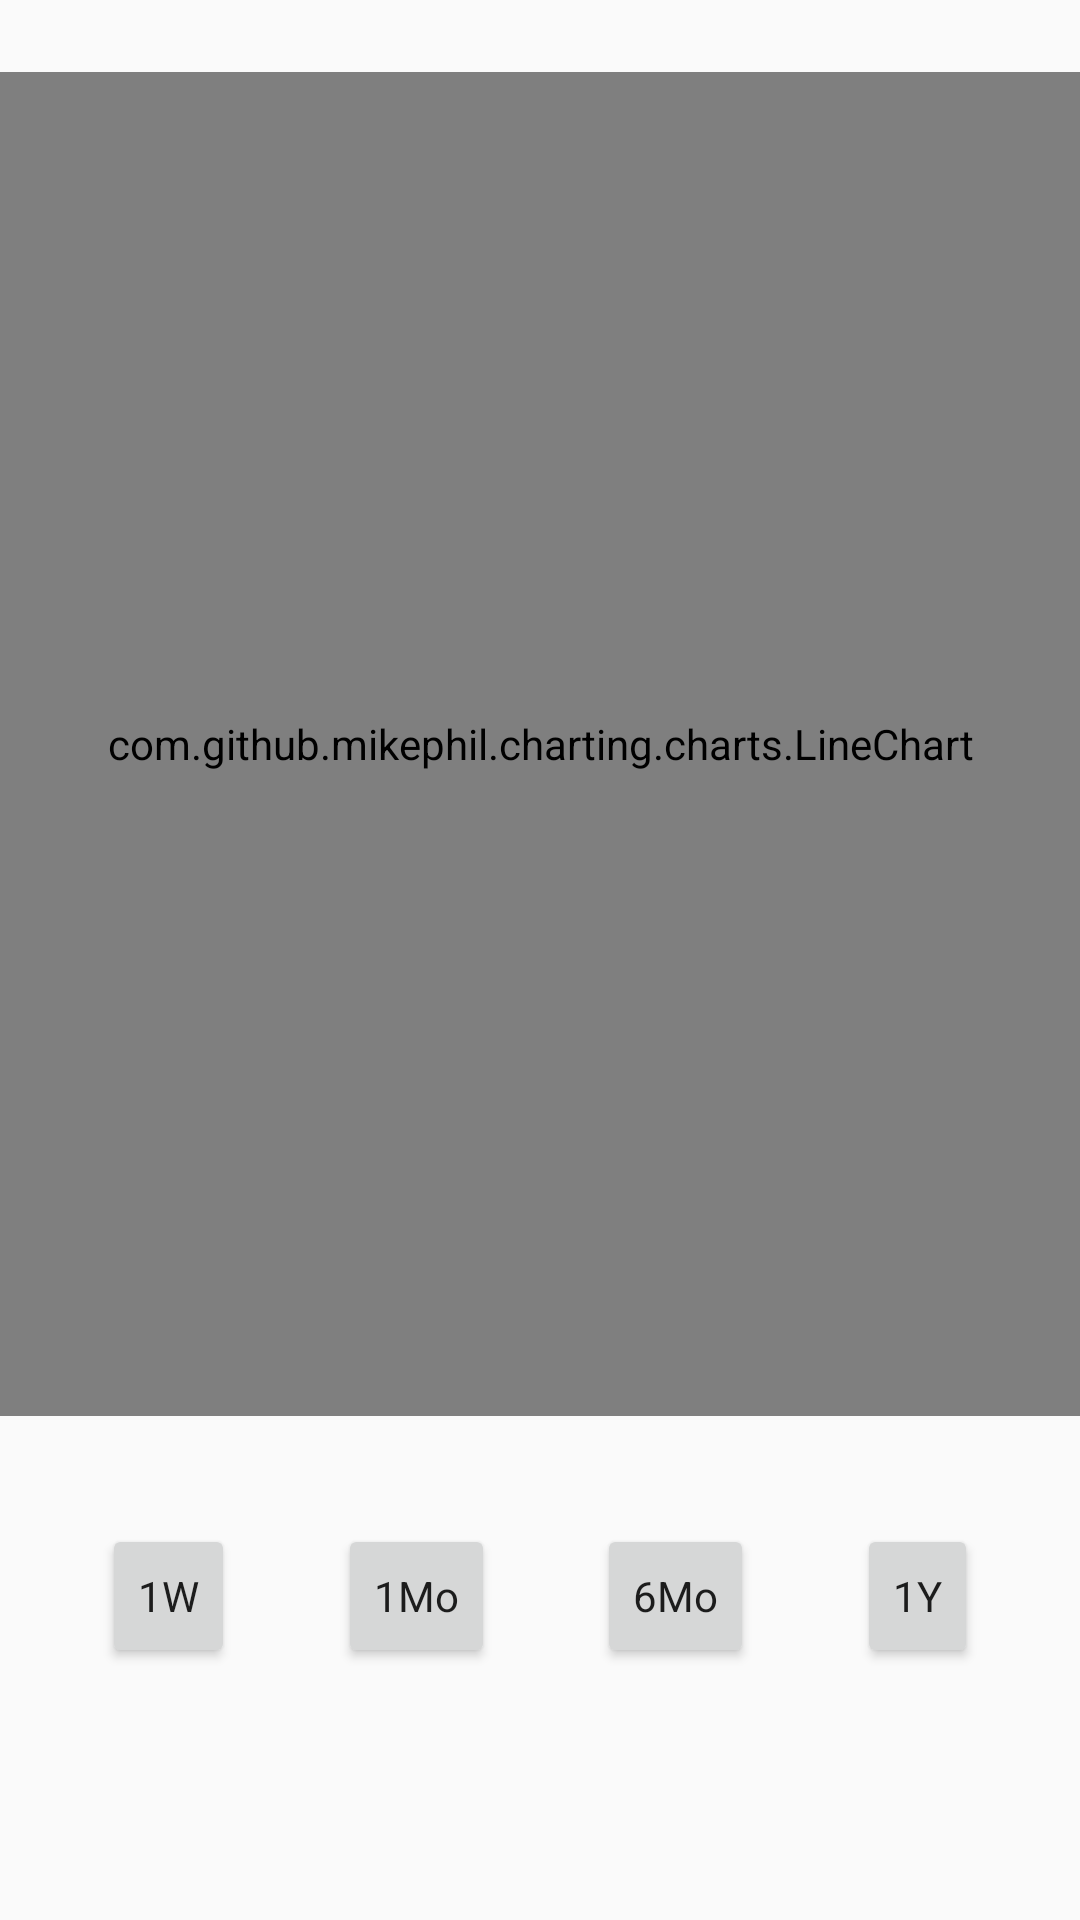

Layout XML and referenced resources for this Android screen:
<!-- AndroidManifest.xml: application theme AppTheme -->
<!-- res/layout/layout_graph.xml -->
<?xml version="1.0" encoding="utf-8"?>
<androidx.constraintlayout.widget.ConstraintLayout xmlns:android="http://schemas.android.com/apk/res/android"
    xmlns:app="http://schemas.android.com/apk/res-auto"
    android:layout_width="match_parent"
    android:layout_height="match_parent">

    <com.github.mikephil.charting.charts.LineChart
        android:id="@+id/chart"
        android:layout_width="match_parent"
        android:layout_height="0dp"
        android:layout_marginTop="@dimen/chart_margin_vertical"
        app:layout_constraintEnd_toEndOf="parent"
        app:layout_constraintHeight_default="percent"
        app:layout_constraintHeight_percent=".7"
        app:layout_constraintStart_toStartOf="parent"
        app:layout_constraintTop_toTopOf="parent" />

    <Button
        android:id="@+id/btnTimeSpan1Week"
        style="@style/FlatButton"
        android:layout_width="wrap_content"
        android:layout_height="wrap_content"
        android:minWidth="@dimen/btn_time_span_min_width"
        android:text="@string/btn_time_span_1_week"
        app:layout_constraintBottom_toBottomOf="parent"
        app:layout_constraintEnd_toStartOf="@+id/btnTimeSpan1Month"
        app:layout_constraintStart_toStartOf="parent"
        app:layout_constraintTop_toBottomOf="@+id/chart"
        app:layout_constraintVertical_bias="0.30" />

    <Button
        android:id="@+id/btnTimeSpan1Month"
        style="@style/FlatButton"
        android:layout_width="wrap_content"
        android:layout_height="wrap_content"
        android:minWidth="@dimen/btn_time_span_min_width"
        android:text="@string/btn_time_span_1_month"
        app:layout_constraintBottom_toBottomOf="parent"
        app:layout_constraintEnd_toStartOf="@+id/btnTimeSpan6Month"
        app:layout_constraintStart_toEndOf="@+id/btnTimeSpan1Week"
        app:layout_constraintTop_toBottomOf="@+id/chart"
        app:layout_constraintVertical_bias="0.30" />


    <Button
        android:id="@+id/btnTimeSpan6Month"
        style="@style/FlatButton"
        android:layout_width="wrap_content"
        android:layout_height="wrap_content"
        android:minWidth="@dimen/btn_time_span_min_width"
        android:text="@string/btn_time_span_6_month"
        app:layout_constraintBottom_toBottomOf="parent"
        app:layout_constraintEnd_toStartOf="@+id/btnTimeSpan1Year"
        app:layout_constraintStart_toEndOf="@+id/btnTimeSpan1Month"
        app:layout_constraintTop_toBottomOf="@+id/chart"
        app:layout_constraintVertical_bias="0.30" />

    <Button
        android:id="@+id/btnTimeSpan1Year"
        style="@style/FlatButton"
        android:layout_width="wrap_content"
        android:layout_height="wrap_content"
        android:minWidth="@dimen/btn_time_span_min_width"
        android:text="@string/btn_time_span_1_year"
        app:layout_constraintBottom_toBottomOf="parent"
        app:layout_constraintEnd_toEndOf="parent"
        app:layout_constraintStart_toEndOf="@+id/btnTimeSpan6Month"
        app:layout_constraintTop_toBottomOf="@+id/chart"
        app:layout_constraintVertical_bias="0.30" />

    <androidx.constraintlayout.widget.Group
        android:id="@+id/timeSpanOptionGroup"
        android:layout_width="wrap_content"
        android:layout_height="wrap_content"
        app:constraint_referenced_ids="btnTimeSpan1Week,btnTimeSpan1Month,btnTimeSpan6Month,btnTimeSpan1Year" />

</androidx.constraintlayout.widget.ConstraintLayout>
<!-- resources referenced by this layout -->
<resources>
  <dimen name="btn_time_span_min_width">36dp</dimen>
  <dimen name="chart_margin_vertical">24dp</dimen>
  <string name="btn_time_span_1_month">1Mo</string>
  <string name="btn_time_span_1_week">1W</string>
  <string name="btn_time_span_1_year">1Y</string>
  <string name="btn_time_span_6_month">6Mo</string>
  <style name="FlatButton" parent="Theme.AppCompat.Light">
          <item name="android:buttonStyle">@style/Widget.AppCompat.Button.Borderless.Colored</item>
          <item name="colorControlHighlight">@color/colorPrimary</item>
          <item name="colorAccent">@color/colorPrimary</item>
      </style>
  <style name="AppTheme" parent="Theme.AppCompat.Light.NoActionBar">
          <item name="colorPrimary">@color/colorPrimary</item>
          <item name="colorPrimaryDark">@color/colorPrimaryDark</item>
          <item name="colorAccent">@color/colorAccent</item>
      </style>
  <!-- not gathered from this repository: default colours our renderer supplied (Android Studio template values) -->
  <color name="colorPrimary">#FF6200EE</color>
  <color name="colorPrimaryDark">#FF3700B3</color>
  <color name="colorAccent">#FF03DAC5</color>
</resources>
